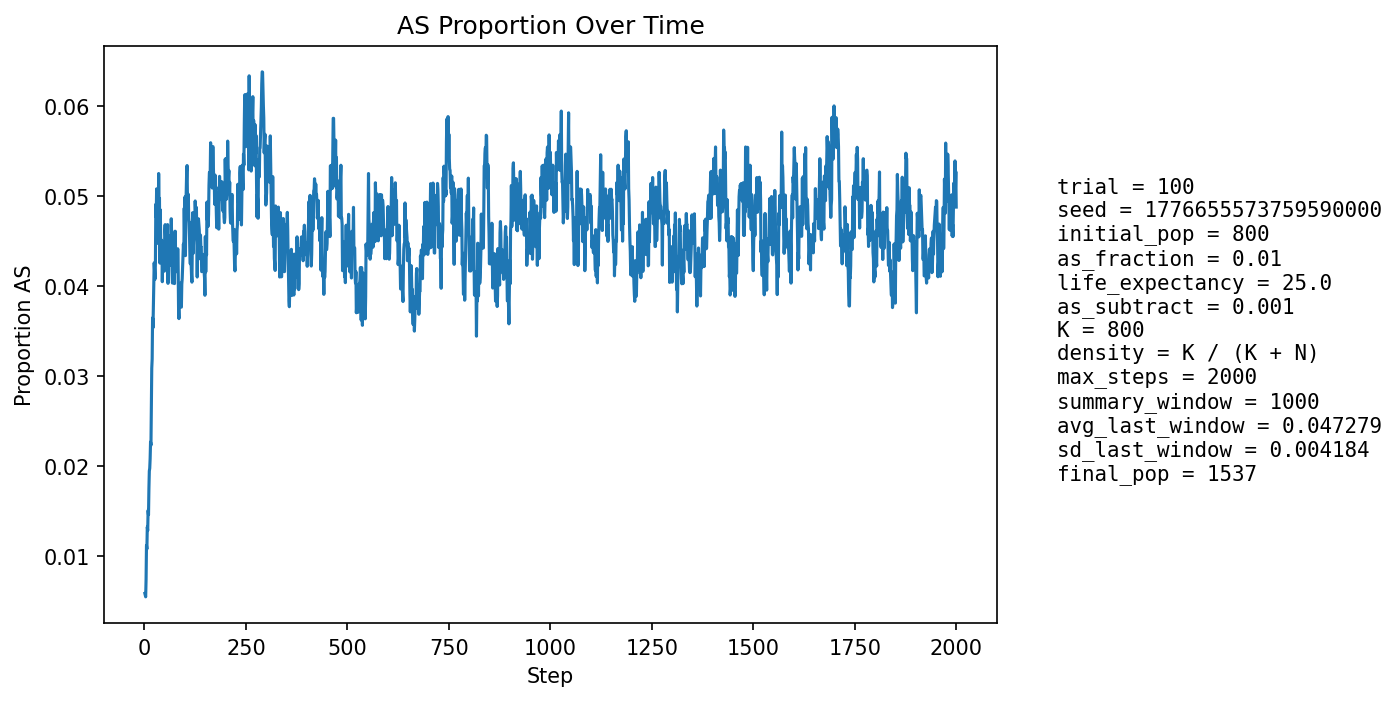

Data behind this chart, as committed beside it:
step, population_size, births, newborn_AA, newborn_AS, newborn_SS, prop_newborn_AA, prop_newborn_AS, prop_newborn_SS, prop_repro_AA, prop_repro_AS, prop_AS_population
1, 860, 204, 204, 0, 0, 1.0, 0.0, 0.0, 1.0, 0.0, 0.005814
2, 892, 197, 197, 0, 0, 1.0, 0.0, 0.0, 1.0, 0.0, 0.005605
3, 920, 193, 193, 0, 0, 1.0, 0.0, 0.0, 1.0, 0.0, 0.005435
4, 949, 195, 193, 2, 0, 0.9897, 0.01026, 0.0, 0.9881, 0.0119, 0.007376
5, 988, 208, 203, 5, 0, 0.976, 0.02404, 0.0, 0.989, 0.01099, 0.01113
6, 1024, 215, 212, 3, 0, 0.986, 0.01395, 0.0, 0.9896, 0.0104, 0.01074
7, 1060, 220, 216, 4, 0, 0.9818, 0.01818, 0.0, 0.992, 0.007984, 0.01321
8, 1094, 224, 222, 2, 0, 0.9911, 0.008929, 0.0, 0.9904, 0.009615, 0.0128
9, 1129, 230, 225, 5, 0, 0.9783, 0.02174, 0.0, 0.9853, 0.01468, 0.01506
10, 1167, 236, 234, 2, 0, 0.9915, 0.008475, 0.0, 0.9842, 0.01582, 0.01457
11, 1202, 242, 236, 6, 0, 0.9752, 0.02479, 0.0, 0.9815, 0.01852, 0.01747
12, 1235, 245, 239, 6, 0, 0.9755, 0.02449, 0.0, 0.9853, 0.01466, 0.01943
13, 1267, 247, 242, 5, 0, 0.9798, 0.02024, 0.0, 0.9809, 0.01911, 0.01973
14, 1298, 250, 246, 4, 0, 0.984, 0.016, 0.0, 0.9799, 0.02012, 0.0208
15, 1324, 253, 248, 5, 0, 0.9802, 0.01976, 0.0, 0.9759, 0.0241, 0.02266
16, 1346, 256, 251, 4, 1, 0.9805, 0.01562, 0.003906, 0.9735, 0.02647, 0.02229
17, 1371, 258, 249, 9, 0, 0.9651, 0.03488, 0.0, 0.974, 0.02597, 0.02699
18, 1393, 261, 250, 11, 0, 0.9579, 0.04215, 0.0, 0.9745, 0.02546, 0.03087
19, 1411, 262, 254, 8, 0, 0.9695, 0.03053, 0.0, 0.9736, 0.02643, 0.03189
20, 1426, 264, 251, 13, 0, 0.9508, 0.04924, 0.0, 0.9726, 0.0274, 0.03647
21, 1442, 265, 260, 5, 0, 0.9811, 0.01887, 0.0, 0.9702, 0.02981, 0.03537
22, 1456, 267, 257, 10, 0, 0.9625, 0.03745, 0.0, 0.9639, 0.0361, 0.03777
23, 1470, 268, 256, 12, 0, 0.9552, 0.04478, 0.0, 0.9617, 0.03831, 0.04014
24, 1479, 269, 255, 13, 1, 0.948, 0.04833, 0.003717, 0.9594, 0.04063, 0.0426
25, 1489, 270, 260, 9, 1, 0.963, 0.03333, 0.003704, 0.9609, 0.03906, 0.04164
26, 1496, 271, 262, 9, 0, 0.9668, 0.03321, 0.0, 0.9587, 0.04134, 0.04078
27, 1502, 271, 259, 12, 0, 0.9557, 0.04428, 0.0, 0.9576, 0.04242, 0.04261
28, 1507, 271, 250, 21, 0, 0.9225, 0.07749, 0.0, 0.9552, 0.04481, 0.0491
29, 1510, 272, 258, 14, 0, 0.9485, 0.05147, 0.0, 0.9566, 0.04337, 0.04768
30, 1515, 272, 256, 16, 0, 0.9412, 0.05882, 0.0, 0.958, 0.04198, 0.05083
31, 1516, 273, 263, 9, 1, 0.9634, 0.03297, 0.003663, 0.9557, 0.0443, 0.04683
32, 1519, 273, 264, 9, 0, 0.967, 0.03297, 0.0, 0.9506, 0.04937, 0.04477
33, 1522, 273, 262, 11, 0, 0.9597, 0.04029, 0.0, 0.9507, 0.0493, 0.04534
34, 1523, 273, 257, 16, 0, 0.9414, 0.05861, 0.0, 0.9483, 0.0517, 0.04793
35, 1523, 273, 252, 21, 0, 0.9231, 0.07692, 0.0, 0.9509, 0.04912, 0.05253
36, 1525, 274, 262, 12, 0, 0.9562, 0.0438, 0.0, 0.9535, 0.04654, 0.04918
37, 1527, 274, 261, 13, 0, 0.9526, 0.04745, 0.0, 0.9548, 0.04523, 0.04977
38, 1527, 274, 270, 4, 0, 0.9854, 0.0146, 0.0, 0.9523, 0.04774, 0.04257
39, 1526, 273, 254, 19, 0, 0.9304, 0.0696, 0.0, 0.9496, 0.05044, 0.04849
40, 1527, 273, 264, 9, 0, 0.967, 0.03297, 0.0, 0.9509, 0.04912, 0.04519
41, 1527, 274, 264, 10, 0, 0.9635, 0.0365, 0.0, 0.9497, 0.05025, 0.04388
42, 1529, 274, 261, 13, 0, 0.9526, 0.04745, 0.0, 0.9561, 0.04391, 0.04513
43, 1531, 274, 263, 11, 0, 0.9599, 0.04015, 0.0, 0.9523, 0.04768, 0.04442
44, 1531, 274, 268, 6, 0, 0.9781, 0.0219, 0.0, 0.9548, 0.04517, 0.0405
45, 1533, 274, 261, 13, 0, 0.9526, 0.04745, 0.0, 0.9548, 0.04517, 0.04305
46, 1533, 274, 262, 11, 1, 0.9562, 0.04015, 0.00365, 0.9537, 0.04625, 0.0424
47, 1534, 275, 261, 14, 0, 0.9491, 0.05091, 0.0, 0.9551, 0.04494, 0.04368
48, 1536, 275, 264, 11, 0, 0.96, 0.04, 0.0, 0.9589, 0.04115, 0.04297
49, 1536, 275, 265, 10, 0, 0.9636, 0.03636, 0.0, 0.9576, 0.04239, 0.04167
50, 1537, 274, 258, 16, 0, 0.9416, 0.05839, 0.0, 0.9574, 0.04255, 0.04619
51, 1537, 274, 260, 14, 0, 0.9489, 0.05109, 0.0, 0.9551, 0.04494, 0.04684
52, 1537, 275, 263, 12, 0, 0.9564, 0.04364, 0.0, 0.9551, 0.04489, 0.04554
53, 1540, 275, 264, 10, 1, 0.96, 0.03636, 0.003636, 0.9564, 0.04359, 0.04481
54, 1538, 275, 264, 11, 0, 0.96, 0.04, 0.0, 0.9528, 0.0472, 0.04356
55, 1537, 274, 262, 12, 0, 0.9562, 0.0438, 0.0, 0.9539, 0.04613, 0.04424
56, 1538, 274, 266, 8, 0, 0.9708, 0.0292, 0.0, 0.9537, 0.04625, 0.04226
57, 1537, 274, 256, 18, 0, 0.9343, 0.06569, 0.0, 0.9538, 0.04619, 0.04684
58, 1538, 275, 270, 5, 0, 0.9818, 0.01818, 0.0, 0.9551, 0.04489, 0.04031
59, 1535, 274, 259, 13, 2, 0.9453, 0.04745, 0.007299, 0.9563, 0.0437, 0.043
60, 1536, 275, 261, 14, 0, 0.9491, 0.05091, 0.0, 0.9576, 0.04239, 0.04492
... 1,940 more rows
